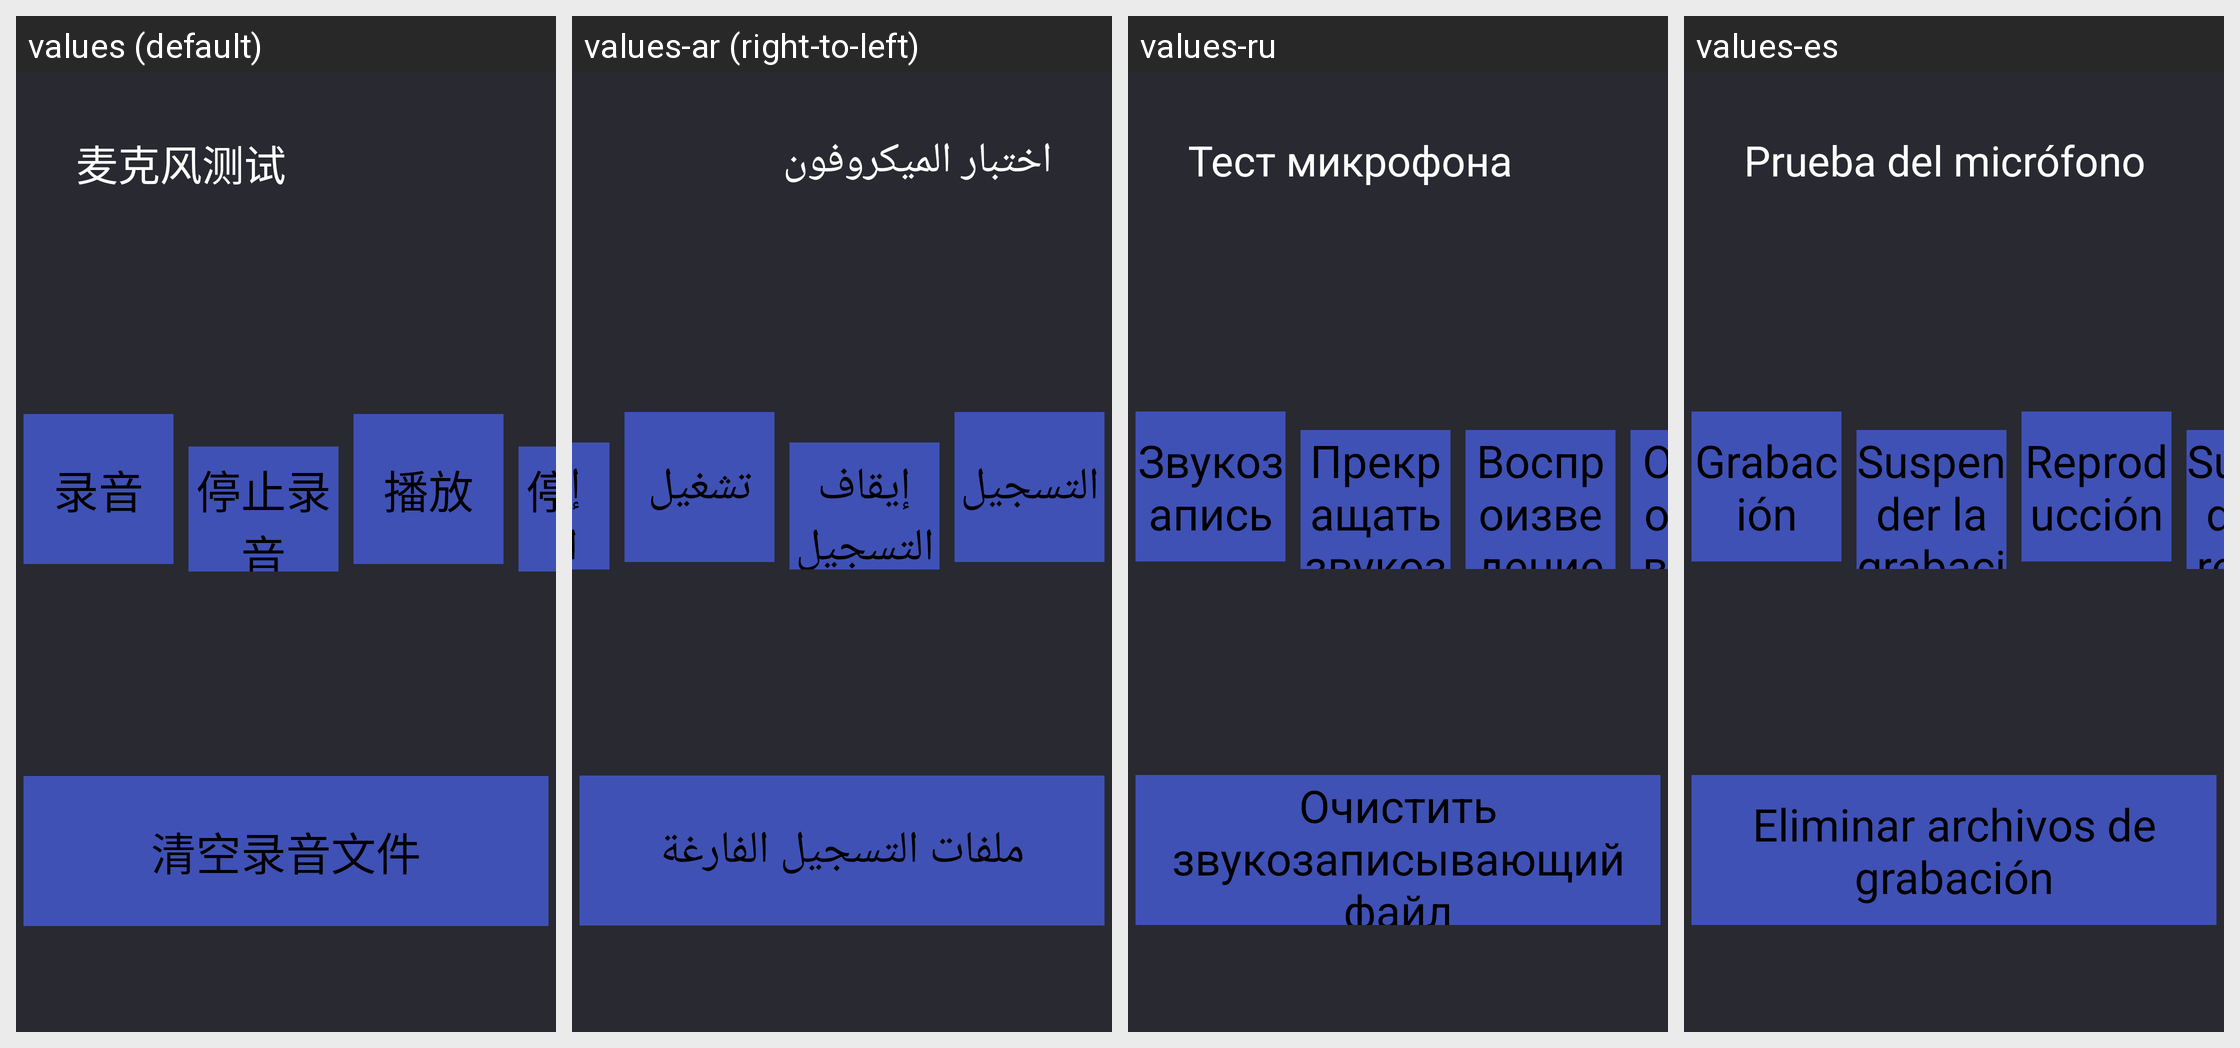

This grid shows one Android layout under several languages. Give, for every string resource on the screen, its name, the default text and each shown locale's text.
Android screen res/layout/fragment_mic.xml rendered under 4 locales, left to right: values (default), values-ar (right-to-left), values-ru, values-es. Device: Nexus 5 (rendered at 1080×1920; each locale shown at half size, 540×960, under a caption strip naming it); theme EngineeringModeStyle.
Other locales in the repository, not shown: values-en, values-it.
Strings drawn on this screen, with the default value and each locale's value (text and hints the layout hard-codes, and strings that could not be matched under every locale, appear in the picture but are not listed):

mic
  values: 麦克风测试
  values-ar: اختبار الميكروفون
  values-ru: Тест микрофона
  values-es: Prueba del micrófono

record
  values: 录音
  values-ar: التسجيل
  values-ru: Звукозапись
  values-es: Grabación

stop
  values: 停止录音
  values-ar: إيقاف التسجيل
  values-ru: Прекращать звукозапись
  values-es: Suspender la grabación

play
  values: 播放
  values-ar: تشغيل
  values-ru: Воспроизведение
  values-es: Reproducción

stopplay
  values: 停止播放
  values-ar: إيقاف اللعب
  values-ru: Остановить воспроизведение
  values-es: Suspender la reproducción

clear
  values: 清空录音文件
  values-ar: ملفات التسجيل الفارغة
  values-ru: Очистить звукозаписывающий файл
  values-es: Eliminar archivos de grabación
